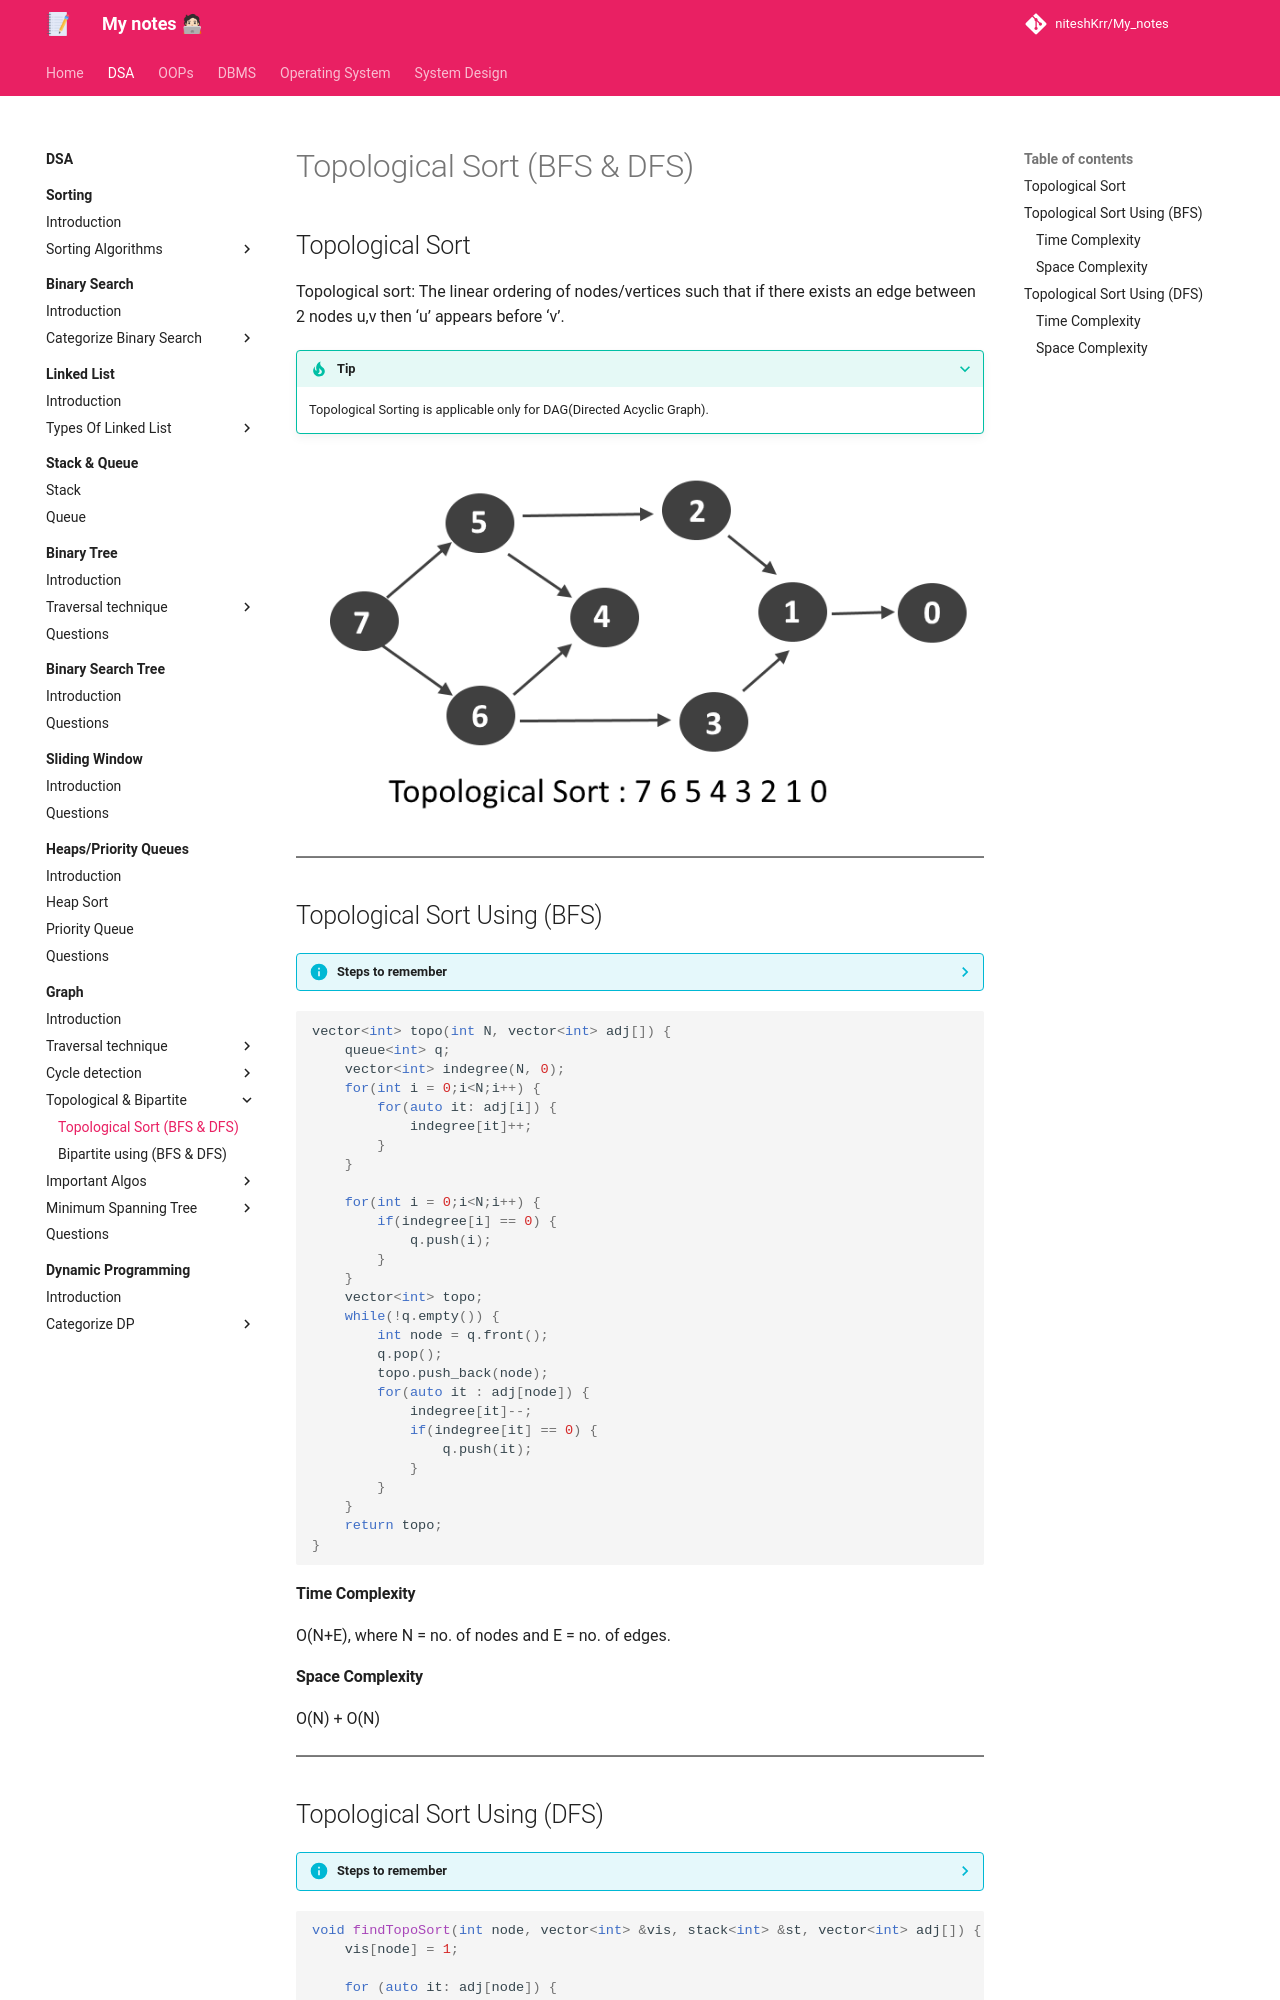

repository: niteshKrr/My_notes · page: dsa/graph/topological_bipartite/topological/index.html · generator: mkdocs

## Topological Sort

Topological sort: The linear ordering of nodes/vertices such that if there exists an edge between 2 nodes u,v then ‘u’ appears before ‘v’.

???+ tip

    Topological Sorting is applicable only for DAG(Directed Acyclic Graph).

![loading...](../../../images/dsa/graph/graph15.png)

---

## Topological Sort Using (BFS)

??? info "Steps to remember"

    1. Find in-degree of all nodes and fill them in an array.
    2. Now take Queue data structure and add nodes that have in-degree is 0.
    3. Take the top/peek node from Queue, add this x to our answer.
    4. We'll apply some conditions to the BFS:
        * Now take neighbour nodes of popped nodes and reduce their in-degree by 1.
        * if any of the popped element nodes's in-degree becomes 0, push it in to the queue.

```cpp

vector<int> topo(int N, vector<int> adj[]) {
    queue<int> q; 
	vector<int> indegree(N, 0); 
	for(int i = 0;i<N;i++) {
	    for(auto it: adj[i]) {
	        indegree[it]++; 
	    }
	}
	    
	for(int i = 0;i<N;i++) {
	    if(indegree[i] == 0) {
	        q.push(i); 
	    }
	}
	vector<int> topo;
	while(!q.empty()) {
	    int node = q.front(); 
	    q.pop(); 
	    topo.push_back(node);
	    for(auto it : adj[node]) {
	        indegree[it]--;
	        if(indegree[it] == 0) {
	            q.push(it); 
	        }
	    }
	}
	return topo;
}

```


#### Time Complexity

O(N+E), where N = no. of nodes and E = no. of edges.

#### Space Complexity

O(N) + O(N)


---
